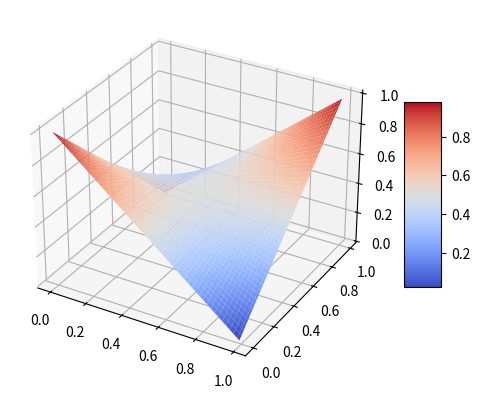

Write the Python code that produced this figure.
# Ejercicio para definir una regreseion logistica
from mpl_toolkits.mplot3d import Axes3D # Libreria para graficos tridimensionales
import matplotlib.pyplot as plt
from matplotlib import cm
import numpy as np
import pandas as pd
import seaborn as sns

def likelihood(y, yp):
    return yp * y + (1 - yp) * (1 - y)


def run():
    # Se define un objeto tipo figura
    fig = plt.figure()
    # Se define una variable de eje en donde se extrae el parametro gca de una proyeccion 3d
    #ax = fig.gca(projection = '3d') Esta instruccion aparece como deprecada, se usa la sugerencia de python
    ax = plt.axes(projection = '3d')

    # Se declaran valores de Y y YP que van entre 0 y 1 con intervalos de 0.01
    Y = np.arange(0, 1, 0.01)
    YP = np.arange(0, 1, 0.01)

    # Se genera una malla con los valores de los rangos de Y y YP
    Y, YP = np.meshgrid(Y, YP)
    # Se calculan los elementos para cada valor de la malla
    Z = likelihood(Y, YP)

    # Se grafica la superficie, incluyendo los ejes x, y y z
    surf = ax.plot_surface(Y, YP, Z, cmap = cm.coolwarm)
    fig.colorbar(surf, shrink = 0.5, aspect = 5)
    plt.show()


if __name__ == '__main__':
    run()